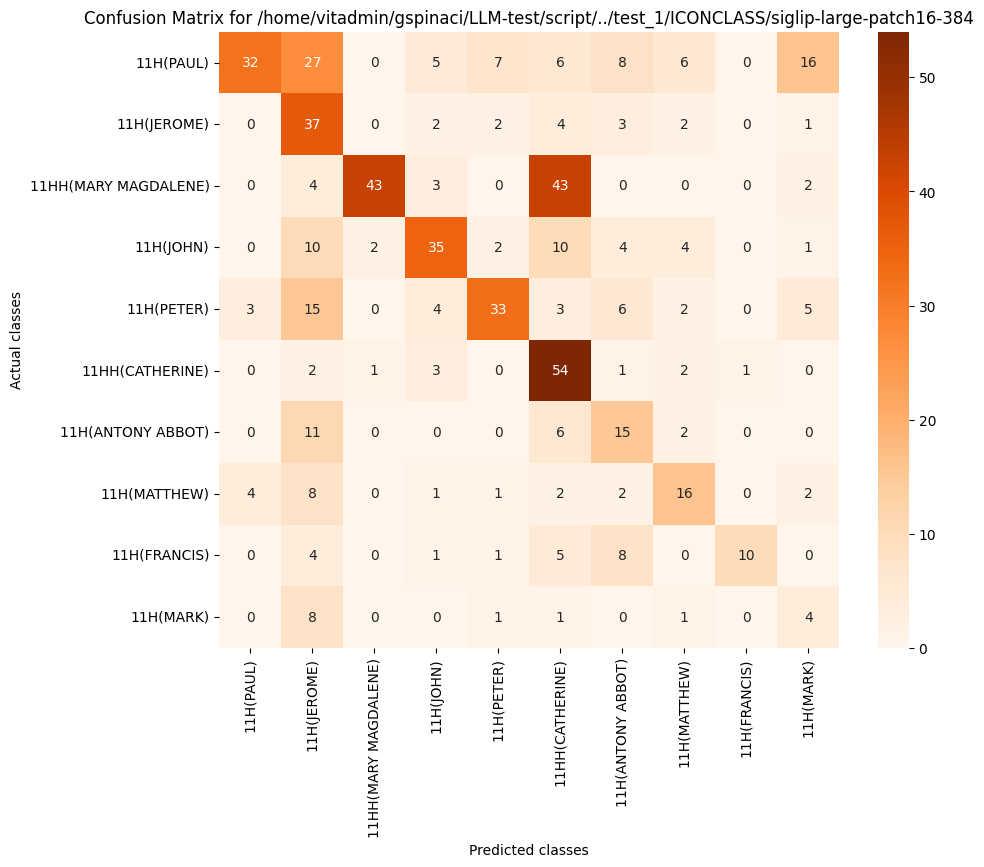

The file beside this chart, header and first rows:
, 11H(PAUL), 11H(JEROME), 11HH(MARY MAGDALENE), 11H(JOHN), 11H(PETER), 11HH(CATHERINE), 11H(ANTONY ABBOT), 11H(MATTHEW), 11H(FRANCIS), 11H(MARK)
11H(PAUL), 32, 27, 0, 5, 7, 6, 8, 6, 0, 16
11H(JEROME), 0, 37, 0, 2, 2, 4, 3, 2, 0, 1
11HH(MARY MAGDALENE), 0, 4, 43, 3, 0, 43, 0, 0, 0, 2
11H(JOHN), 0, 10, 2, 35, 2, 10, 4, 4, 0, 1
11H(PETER), 3, 15, 0, 4, 33, 3, 6, 2, 0, 5
11HH(CATHERINE), 0, 2, 1, 3, 0, 54, 1, 2, 1, 0
11H(ANTONY ABBOT), 0, 11, 0, 0, 0, 6, 15, 2, 0, 0
11H(MATTHEW), 4, 8, 0, 1, 1, 2, 2, 16, 0, 2
11H(FRANCIS), 0, 4, 0, 1, 1, 5, 8, 0, 10, 0
11H(MARK), 0, 8, 0, 0, 1, 1, 0, 1, 0, 4
